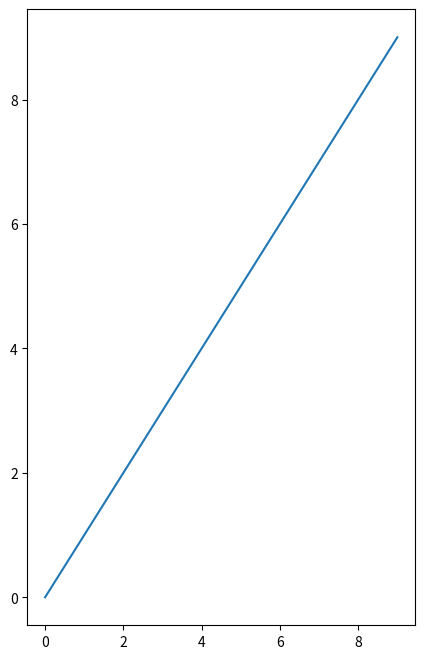

Write the Python code that produced this figure.
# This is a code block within slide #2.
b = 1

# Obviously, its the same python instance under the hood.
b

# This is a code block within slide #3.
a = 1

# This is a "fragment" within slide #3. What is a fragment???
a

# We can still access `b` here, of course.
b

import matplotlib.pyplot as plt
%matplotlib inline
plt.rcParams['figure.figsize'] = (5.0, 8.0)
import numpy as np

c = np.arange(10)
plt.plot(c);